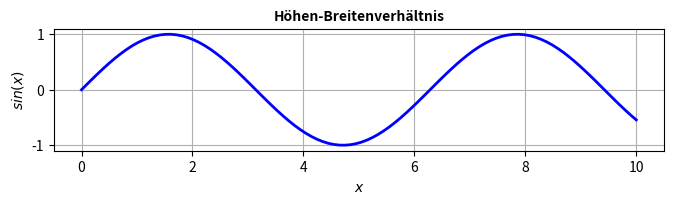

The script that saved this image:
import matplotlib.pyplot as plt
import numpy as np
import os

x = np.linspace(0, 10, 100)
fig, ax = plt.subplots()
ax.plot(x, np.sin(x), color="blue", linewidth=2)
ax.set_aspect('equal') # Achsen gleich skaliert
fig.set_size_inches(200/25.4 , 150/25.4)

plt.xlabel('$x$')
plt.ylabel('$sin(x)$')
plt.title("Höhen-Breitenverhältnis", fontsize=10, fontweight="bold")
plt.grid()
plt.savefig("Hoehen-Breitenverhaeltnis.png", dpi=300, bbox_inches='tight')
plt.show()
